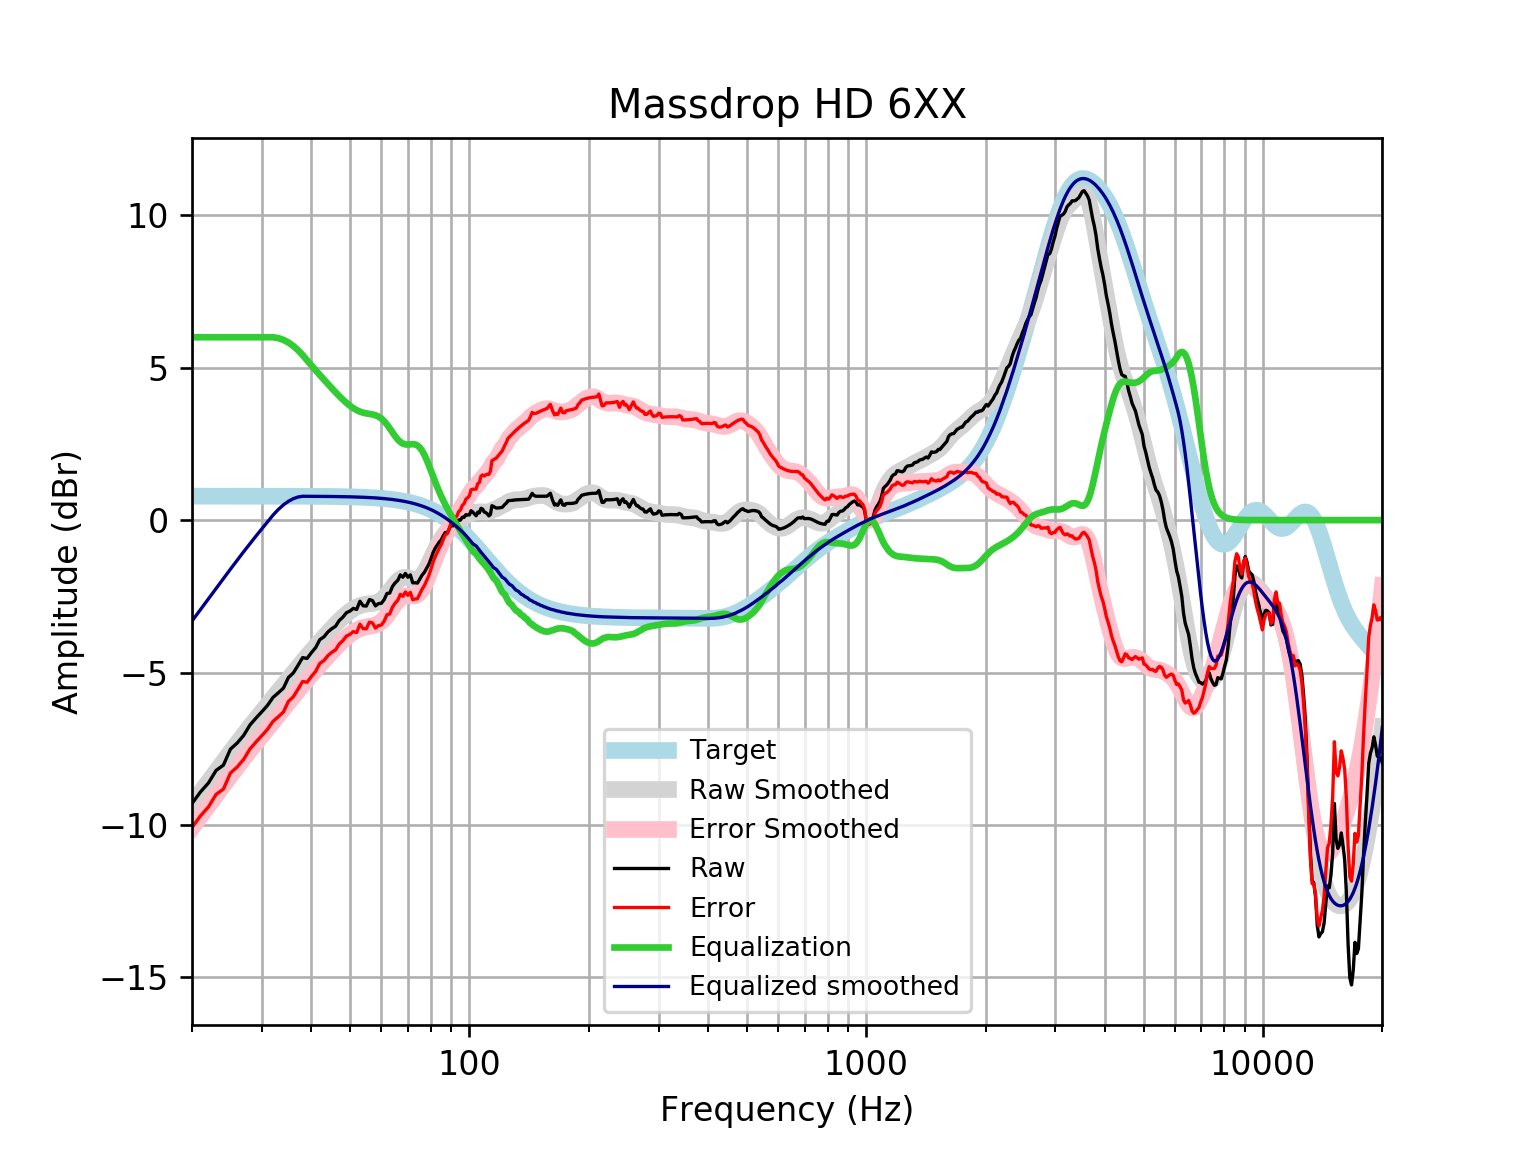

The file beside this chart, header and first rows:
frequency, raw, error, smoothed, error_smoothed, equalization, equalized_raw, equalized_smoothed, target
20, -9.301, -10.09, -9.311, -10.1, 6, -3.301, -3.311, 0.7859
21, -8.92, -9.706, -8.94, -9.726, 6.0, -2.92, -2.94, 0.7859
22, -8.626, -9.412, -8.584, -9.37, 6, -2.626, -2.584, 0.7858
23, -8.212, -8.998, -8.244, -9.029, 6.0, -2.212, -2.244, 0.7858
24, -8.038, -8.824, -7.918, -8.704, 6, -2.038, -1.918, 0.7858
25, -7.513, -8.299, -7.608, -8.394, 6.0, -1.513, -1.608, 0.7857
26, -7.313, -8.099, -7.313, -8.099, 6.0, -1.313, -1.313, 0.7857
27, -7.06, -7.846, -7.034, -7.82, 6, -1.06, -1.034, 0.7856
28, -6.721, -7.507, -6.771, -7.556, 6, -0.7212, -0.7705, 0.7855
29, -6.494, -7.279, -6.521, -7.306, 6, -0.494, -0.521, 0.7854
30, -6.286, -7.071, -6.284, -7.069, 6.0, -0.2856, -0.2838, 0.7852
31, -6.078, -6.863, -6.056, -6.842, 6.0, -0.07765, -0.05647, 0.785
32, -5.819, -6.604, -5.837, -6.621, 6.0, 0.1812, 0.1635, 0.7848
33, -5.667, -6.452, -5.622, -6.407, 5.972, 0.3041, 0.3494, 0.7846
34, -5.511, -6.295, -5.413, -6.197, 5.913, 0.4016, 0.5001, 0.7843
35, -5.164, -5.948, -5.208, -5.992, 5.826, 0.662, 0.6179, 0.7839
36, -5.014, -5.798, -5.009, -5.793, 5.713, 0.6989, 0.7038, 0.7835
37, -4.766, -5.549, -4.818, -5.601, 5.576, 0.8101, 0.7583, 0.783
38, -4.512, -5.294, -4.634, -5.417, 5.417, 0.9048, 0.7824, 0.7824
39, -4.538, -5.32, -4.459, -5.241, 5.241, 0.7028, 0.7818, 0.7818
40, -4.347, -5.128, -4.292, -5.073, 5.073, 0.7262, 0.781, 0.781
41, -4.18, -4.961, -4.133, -4.913, 4.913, 0.7328, 0.7801, 0.7801
42, -3.919, -4.698, -3.98, -4.759, 4.759, 0.8399, 0.7791, 0.7791
43, -3.831, -4.609, -3.833, -4.611, 4.611, 0.7799, 0.778, 0.7779
44, -3.67, -4.447, -3.691, -4.467, 4.467, 0.7971, 0.7766, 0.7766
45, -3.562, -4.337, -3.554, -4.329, 4.329, 0.7665, 0.7752, 0.7751
46, -3.484, -4.257, -3.423, -4.196, 4.196, 0.7126, 0.7735, 0.7734
47, -3.293, -4.065, -3.299, -4.071, 4.071, 0.7771, 0.7715, 0.7715
48, -3.185, -3.954, -3.184, -3.954, 3.954, 0.7686, 0.7694, 0.7694
49, -3.039, -3.806, -3.08, -3.847, 3.847, 0.8083, 0.767, 0.767
50, -2.985, -3.749, -2.989, -3.753, 3.753, 0.7679, 0.7643, 0.7642
51, -2.896, -3.657, -2.912, -3.673, 3.673, 0.7771, 0.7612, 0.7612
52, -2.931, -3.689, -2.85, -3.608, 3.608, 0.6776, 0.7579, 0.7578
53, -2.661, -3.415, -2.805, -3.559, 3.559, 0.8983, 0.7541, 0.7541
54, -2.811, -3.561, -2.775, -3.525, 3.525, 0.7136, 0.7499, 0.7499
55, -2.82, -3.565, -2.756, -3.502, 3.502, 0.6817, 0.7453, 0.7453
56, -2.607, -3.347, -2.745, -3.485, 3.485, 0.8781, 0.7402, 0.7401
57, -2.64, -3.374, -2.732, -3.467, 3.467, 0.8273, 0.7345, 0.7345
58, -2.814, -3.543, -2.712, -3.44, 3.44, 0.6259, 0.7283, 0.7283
59, -2.74, -3.462, -2.676, -3.398, 3.398, 0.657, 0.7215, 0.7215
60, -2.73, -3.444, -2.619, -3.333, 3.333, 0.603, 0.714, 0.714
61, -2.609, -3.315, -2.54, -3.246, 3.246, 0.6368, 0.7058, 0.7058
62, -2.408, -3.105, -2.439, -3.136, 3.136, 0.7284, 0.6969, 0.6969
63, -2.393, -3.08, -2.324, -3.011, 3.011, 0.6179, 0.6871, 0.6871
64, -2.179, -2.856, -2.204, -2.88, 2.88, 0.701, 0.6765, 0.6765
65, -2.059, -2.724, -2.09, -2.755, 2.755, 0.6963, 0.665, 0.665
66, -1.98, -2.632, -1.994, -2.647, 2.647, 0.6669, 0.6525, 0.6525
67, -1.797, -2.436, -1.924, -2.563, 2.563, 0.7665, 0.639, 0.639
68, -1.874, -2.498, -1.885, -2.509, 2.509, 0.6354, 0.6244, 0.6244
69, -1.749, -2.358, -1.875, -2.484, 2.484, 0.7342, 0.6087, 0.6087
70, -1.874, -2.466, -1.888, -2.48, 2.48, 0.6062, 0.5918, 0.5918
71, -1.797, -2.37, -1.914, -2.487, 2.487, 0.6908, 0.5736, 0.5736
72, -2.058, -2.612, -1.939, -2.493, 2.493, 0.4353, 0.5541, 0.5541
73, -2.055, -2.588, -1.951, -2.484, 2.484, 0.429, 0.5333, 0.5333
74, -2.067, -2.578, -1.938, -2.449, 2.449, 0.3823, 0.511, 0.511
75, -1.932, -2.419, -1.894, -2.382, 2.382, 0.4499, 0.4873, 0.4873
76, -1.805, -2.267, -1.818, -2.28, 2.28, 0.4745, 0.462, 0.4621
77, -1.718, -2.153, -1.711, -2.146, 2.146, 0.428, 0.4352, 0.4353
78, -1.581, -1.988, -1.579, -1.986, 1.986, 0.4046, 0.4068, 0.4068
79, -1.453, -1.829, -1.432, -1.809, 1.809, 0.3562, 0.3767, 0.3768
... 553 more rows
